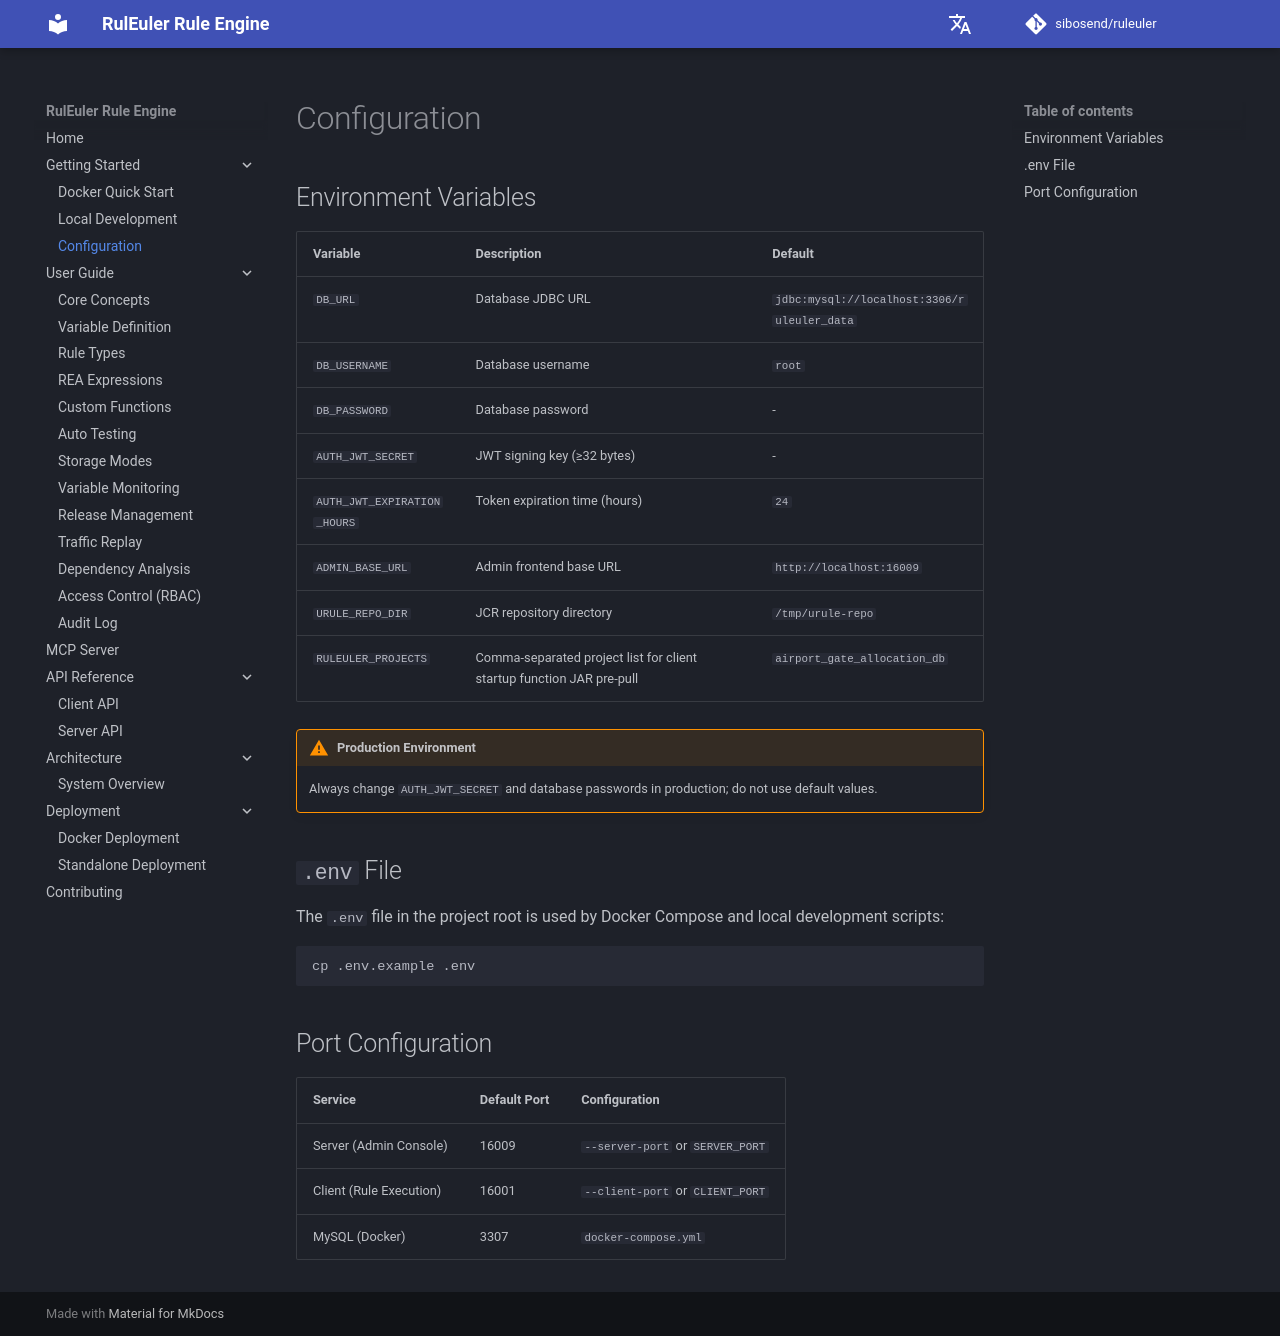

repository: sibosend/ruleuler · page: en/getting-started/configuration/index.html · generator: mkdocs

# Configuration

## Environment Variables

| Variable | Description | Default |
|----------|-------------|---------|
| `DB_URL` | Database JDBC URL | `jdbc:mysql://localhost:3306/ruleuler_data` |
| `DB_USERNAME` | Database username | `root` |
| `DB_PASSWORD` | Database password | - |
| `AUTH_JWT_SECRET` | JWT signing key (≥32 bytes) | - |
| `AUTH_JWT_EXPIRATION_HOURS` | Token expiration time (hours) | `24` |
| `ADMIN_BASE_URL` | Admin frontend base URL | `http://localhost:16009` |
| `URULE_REPO_DIR` | JCR repository directory | `/tmp/urule-repo` |
| `RULEULER_PROJECTS` | Comma-separated project list for client startup function JAR pre-pull | `airport_gate_allocation_db` |

!!! warning "Production Environment"
    Always change `AUTH_JWT_SECRET` and database passwords in production; do not use default values.

## `.env` File

The `.env` file in the project root is used by Docker Compose and local development scripts:

```bash
cp .env.example .env
```

## Port Configuration

| Service | Default Port | Configuration |
|---------|--------------|---------------|
| Server (Admin Console) | 16009 | `--server-port` or `SERVER_PORT` |
| Client (Rule Execution) | 16001 | `--client-port` or `CLIENT_PORT` |
| MySQL (Docker) | 3307 | `docker-compose.yml` |
